Run: headless pygame with SDL's dummy video driver; simulated clock (each Clock.tick advances the game by its frame time, no real sleeping); random seed 0; keys injected as events and as key.get_pressed() state; no mouse input.
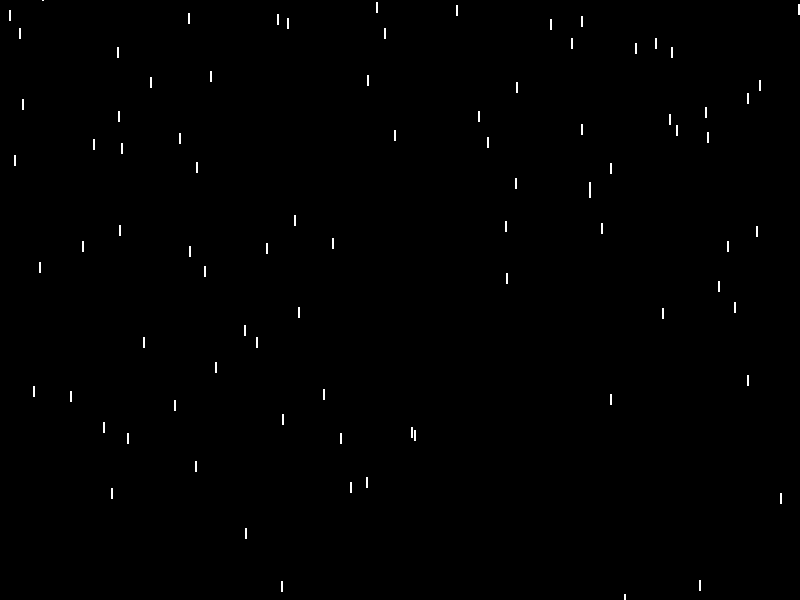
Frame 1 of 4 · flips 1–60 · no input
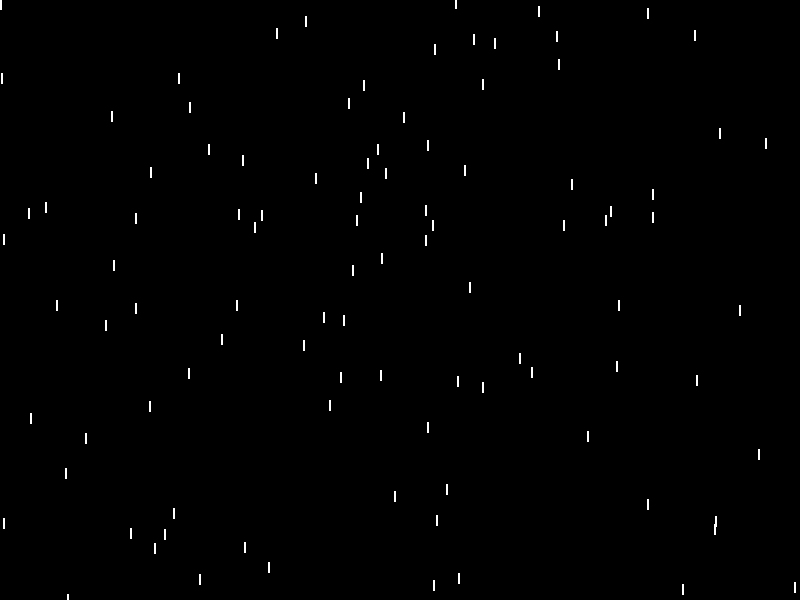
Frame 2 of 4 · flips 61–180 · tapped SPACE, RETURN · held RIGHT (→), D
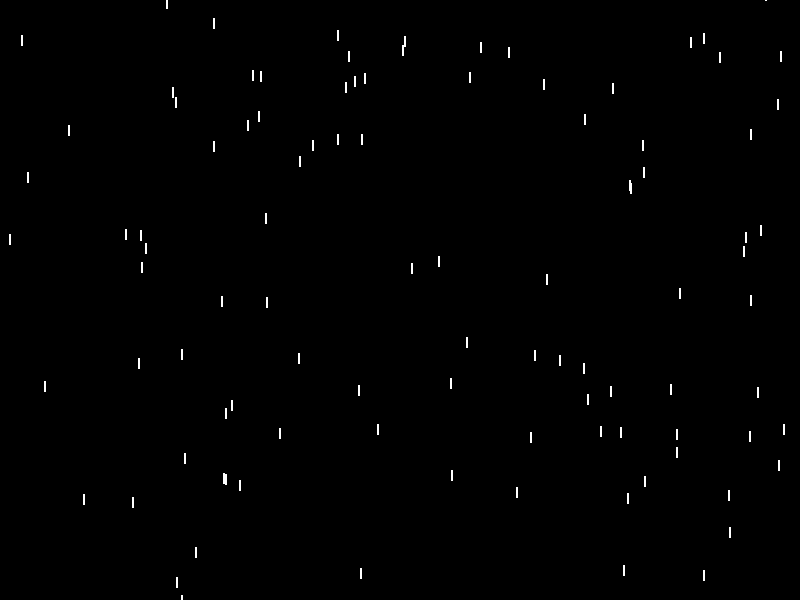
Frame 3 of 4 · flips 181–300 · held DOWN (↓), S
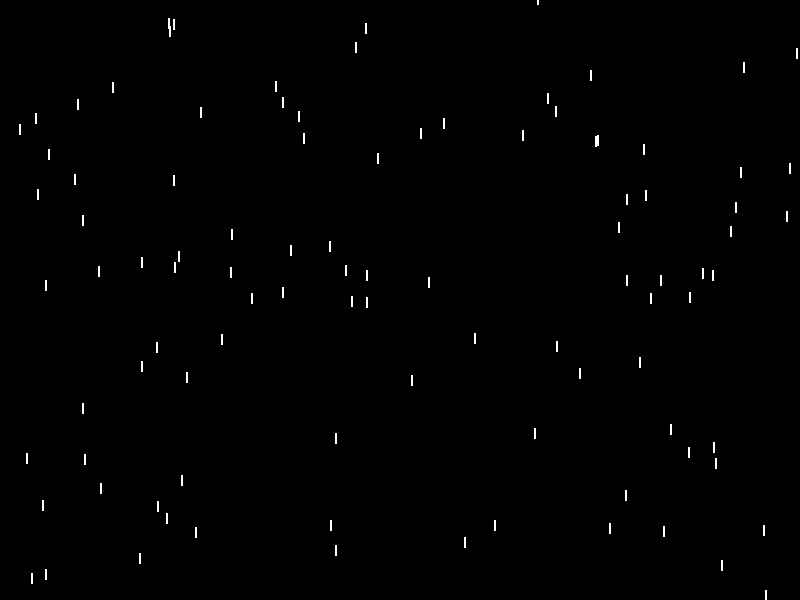
Frame 4 of 4 · flips 301–420 · held LEFT (←), A, UP (↑), W

The pygame program that drew these frames:

import pygame
import random

# Initialize Pygame
pygame.init()

# Screen dimensions
WIDTH, HEIGHT = 800, 600
screen = pygame.display.set_mode((WIDTH, HEIGHT))
pygame.display.set_caption("Natural Rain Effect")

# Colors
BLACK = (0, 0, 0)
WHITE = (255, 255, 255)

# Raindrop properties
NUM_RAINDROPS = 100
RAINDROP_WIDTH = 2
RAINDROP_HEIGHT = 10

# Raindrop class
class Raindrop:
    def __init__(self):
        self.x = random.randint(0, WIDTH)
        self.y = random.randint(-HEIGHT, 0)
        self.speed = random.randint(5, 15)
    
    def fall(self):
        self.y += self.speed
        if self.y > HEIGHT:
            self.y = random.randint(-20, -1)
            self.x = random.randint(0, WIDTH)
            self.speed = random.randint(5, 15)

    def draw(self, surface):
        pygame.draw.line(surface, WHITE, (self.x, self.y), (self.x, self.y + RAINDROP_HEIGHT), RAINDROP_WIDTH)

def main():
    clock = pygame.time.Clock()
    raindrops = [Raindrop() for _ in range(NUM_RAINDROPS)]
    
    running = True
    while running:
        for event in pygame.event.get():
            if event.type == pygame.QUIT:
                running = False
        
        screen.fill(BLACK)
        
        for raindrop in raindrops:
            raindrop.fall()
            raindrop.draw(screen)
        
        pygame.display.flip()
        clock.tick(60)  # Frame rate

    pygame.quit()

if __name__ == "__main__":
    main()
